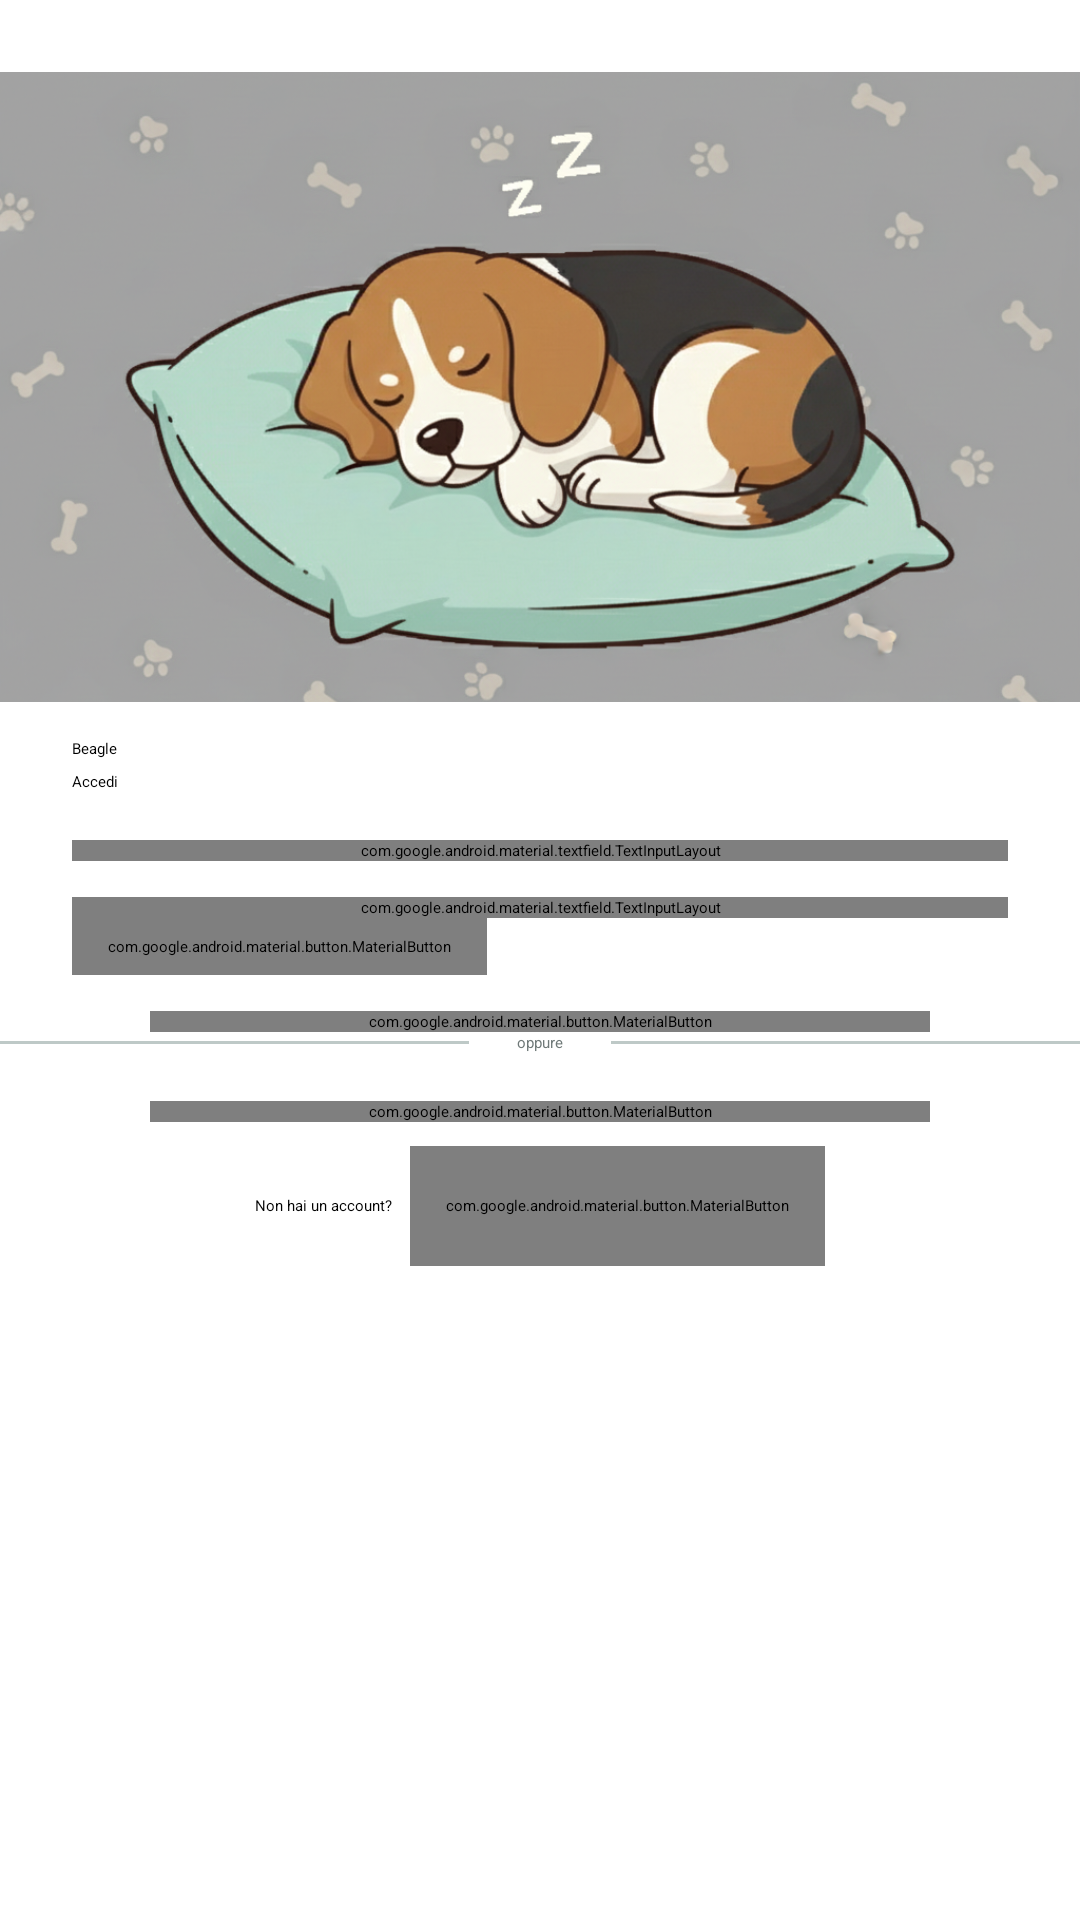

Write the Android layout XML for this screen, with the resource values it uses.
<!-- AndroidManifest.xml: application theme Theme.Beagle -->
<!-- res/layout/fragment_login.xml -->
<?xml version="1.0" encoding="utf-8"?>
<androidx.core.widget.NestedScrollView
    xmlns:android="http://schemas.android.com/apk/res/android"
    xmlns:app="http://schemas.android.com/apk/res-auto"
    xmlns:tools="http://schemas.android.com/tools"
    android:id="@+id/login_root"
    android:layout_width="match_parent"
    android:layout_height="match_parent"
    android:fillViewport="true"
    android:paddingTop="24dp"
    android:paddingBottom="24dp"
    tools:context=".ui.welcome.fragment.LoginFragment">

    <androidx.constraintlayout.widget.ConstraintLayout
        android:layout_width="match_parent"
        android:layout_height="wrap_content">

        

        <ImageView
            android:id="@+id/header_login"
            android:layout_width="0dp"
            android:layout_height="210dp"
            android:contentDescription="@null"
            android:scaleType="centerCrop"
            android:src="@drawable/header_login"
            app:layout_constraintEnd_toEndOf="parent"
            app:layout_constraintHorizontal_bias="0.0"
            app:layout_constraintStart_toStartOf="parent"
            app:layout_constraintTop_toTopOf="parent" />

        <TextView
            android:id="@+id/tvWelcomeTitle"
            android:layout_width="0dp"
            android:layout_height="wrap_content"
            android:layout_marginStart="24dp"
            android:layout_marginEnd="24dp"
            android:layout_marginTop="12dp"
            android:text="@string/app_name"
            android:textAppearance="@style/TextAppearance.Material3.HeadlineLarge"
            app:layout_constraintTop_toBottomOf="@id/header_login"
            app:layout_constraintStart_toStartOf="parent"
            app:layout_constraintEnd_toEndOf="parent" />

        <TextView
            android:id="@+id/tvWelcomeSubtitle"
            android:layout_width="0dp"
            android:layout_height="wrap_content"
            android:layout_marginStart="24dp"
            android:layout_marginEnd="24dp"
            android:layout_marginTop="4dp"
            android:text="@string/btn_login"
            android:textAppearance="@style/TextAppearance.Material3.BodyLarge"
            app:layout_constraintTop_toBottomOf="@id/tvWelcomeTitle"
            app:layout_constraintStart_toStartOf="parent"
            app:layout_constraintEnd_toEndOf="parent" />

        
        <com.google.android.material.textfield.TextInputLayout
            android:id="@+id/tilEmail"
            style="@style/Widget.Material3.TextInputLayout.FilledBox"
            android:layout_width="0dp"
            android:layout_height="wrap_content"
            android:layout_marginStart="24dp"
            android:layout_marginEnd="24dp"
            android:layout_marginTop="16dp"
            android:hint="@string/hint_email"
            app:boxStrokeWidth="1dp"
            app:boxStrokeWidthFocused="2dp"
            app:boxStrokeColor="@color/textfield_stroke"
            app:boxBackgroundColor="@color/textfield_bg"
            app:hintTextColor="?attr/colorOnSurfaceVariant"
            app:startIconDrawable="@android:drawable/ic_dialog_email"
            app:startIconTint="?attr/colorOnSurfaceVariant"
            app:layout_constraintTop_toBottomOf="@id/tvWelcomeSubtitle"
            app:layout_constraintStart_toStartOf="parent"
            app:layout_constraintEnd_toEndOf="parent">

            <com.google.android.material.textfield.TextInputEditText
                android:id="@+id/etEmail"
                android:layout_width="match_parent"
                android:layout_height="wrap_content"
                android:inputType="textEmailAddress"
                android:autofillHints="emailAddress"
                android:minHeight="56dp"
                android:textSize="16sp"
                android:paddingVertical="10dp"
                android:background="@android:color/transparent"
                android:importantForAutofill="yes" />
        </com.google.android.material.textfield.TextInputLayout>

        
        <com.google.android.material.textfield.TextInputLayout
            android:id="@+id/tilPassword"
            style="@style/Widget.Material3.TextInputLayout.FilledBox"
            android:layout_width="0dp"
            android:layout_height="wrap_content"
            android:layout_marginStart="24dp"
            android:layout_marginEnd="24dp"
            android:layout_marginTop="12dp"
            android:hint="@string/hint_password"
            app:boxStrokeWidth="1dp"
            app:boxStrokeWidthFocused="2dp"
            app:boxStrokeColor="@color/textfield_stroke"
            app:boxBackgroundColor="@color/textfield_bg"
            app:hintTextColor="?attr/colorOnSurfaceVariant"
            app:startIconDrawable="@android:drawable/ic_lock_lock"
            app:startIconTint="?attr/colorOnSurfaceVariant"
            app:endIconMode="password_toggle"
            app:endIconTint="?attr/colorOnSurfaceVariant"
            app:layout_constraintTop_toBottomOf="@id/tilEmail"
            app:layout_constraintStart_toStartOf="parent"
            app:layout_constraintEnd_toEndOf="parent">

            <com.google.android.material.textfield.TextInputEditText
                android:id="@+id/etPassword"
                android:layout_width="match_parent"
                android:layout_height="wrap_content"
                android:inputType="textPassword"
                android:autofillHints="password"
                android:minHeight="56dp"
                android:textSize="16sp"
                android:paddingVertical="10dp"
                android:background="@android:color/transparent"
                android:importantForAutofill="yes" />
        </com.google.android.material.textfield.TextInputLayout>

        
        <com.google.android.material.button.MaterialButton
            android:id="@+id/btnForgot"
            style="@style/Widget.Material3.Button.TextButton"
            android:layout_width="wrap_content"
            android:layout_height="wrap_content"
            android:text="@string/forgot_password"
            android:textAllCaps="false"
            android:layout_marginStart="24dp"
            app:layout_constraintTop_toBottomOf="@id/tilPassword"
            app:layout_constraintStart_toStartOf="parent" />

        
        <com.google.android.material.button.MaterialButton
            android:id="@+id/btnLogin"
            style="@style/Widget.Material3.Button.ElevatedButton"
            android:layout_width="0dp"
            android:layout_height="wrap_content"
            android:text="@string/btn_login"
            android:layout_marginStart="50dp"
            android:layout_marginEnd="50dp"
            android:layout_marginTop="12dp"
            app:layout_constraintTop_toBottomOf="@id/btnForgot"
            app:layout_constraintStart_toStartOf="parent"
            app:layout_constraintEnd_toEndOf="parent"/>

        
        <androidx.constraintlayout.widget.ConstraintLayout
            android:id="@+id/dividerOrContainer"
            android:layout_width="0dp"
            android:layout_height="wrap_content"
            android:layout_marginTop="@dimen/margin_medium"
            android:layout_marginStart="@dimen/margin_verylarge"
            android:layout_marginEnd="@dimen/margin_verylarge"
            app:layout_constraintTop_toBottomOf="@id/btnLogin"
            app:layout_constraintStart_toStartOf="parent"
            app:layout_constraintEnd_toEndOf="parent">

            <View
                android:id="@+id/divLeft"
                android:layout_width="0dp"
                android:layout_height="1dp"
                android:background="@color/md_theme_outlineVariant"
                app:layout_constraintTop_toTopOf="parent"
                app:layout_constraintBottom_toBottomOf="parent"
                app:layout_constraintStart_toStartOf="parent"
                app:layout_constraintEnd_toStartOf="@+id/tvOr"
                app:layout_constraintHorizontal_weight="1"/>

            <TextView
                android:id="@+id/tvOr"
                android:layout_width="wrap_content"
                android:layout_height="wrap_content"
                android:text="@string/or"
                android:textAppearance="@style/TextAppearance.Material3.BodyMedium"
                android:textColor="@color/md_theme_outline"
                android:layout_marginStart="16dp"
                android:layout_marginEnd="16dp"
                app:layout_constraintTop_toTopOf="parent"
                app:layout_constraintBottom_toBottomOf="parent"
                app:layout_constraintStart_toEndOf="@id/divLeft"
                app:layout_constraintEnd_toStartOf="@+id/divRight" />

            <View
                android:id="@+id/divRight"
                android:layout_width="0dp"
                android:layout_height="1dp"
                android:background="@color/md_theme_outlineVariant"
                app:layout_constraintTop_toTopOf="parent"
                app:layout_constraintBottom_toBottomOf="parent"
                app:layout_constraintStart_toEndOf="@id/tvOr"
                app:layout_constraintEnd_toEndOf="parent"
                app:layout_constraintHorizontal_weight="1"/>
        </androidx.constraintlayout.widget.ConstraintLayout>

        
        <com.google.android.material.button.MaterialButton
            android:id="@+id/btnGoogle"
            style="@style/Widget.Material3.Button.ElevatedButton"
            android:layout_width="0dp"
            android:layout_height="wrap_content"
            android:text="@string/continue_with_google"
            android:layout_marginStart="50dp"
            android:layout_marginEnd="50dp"
            android:layout_marginTop="16dp"
            app:layout_constraintTop_toBottomOf="@id/dividerOrContainer"
            app:layout_constraintStart_toStartOf="parent"
            app:layout_constraintEnd_toEndOf="parent"/>

        
        <LinearLayout
            android:id="@+id/registerPromptContainer"
            android:layout_width="wrap_content"
            android:layout_height="wrap_content"
            android:orientation="horizontal"
            android:gravity="center_vertical"
            android:layout_marginTop="8dp"
            app:layout_constraintTop_toBottomOf="@id/btnGoogle"
            app:layout_constraintStart_toStartOf="parent"
            app:layout_constraintEnd_toEndOf="parent">

            <TextView
                android:id="@+id/tvNoAccountLabel"
                style="@style/TextAppearance.Material3.BodyMedium"
                android:layout_width="wrap_content"
                android:layout_height="wrap_content"
                android:text="@string/have_account" />

            <com.google.android.material.button.MaterialButton
                android:id="@+id/tvGoRegister"
                style="@style/Widget.Material3.Button.TextButton"
                android:layout_width="wrap_content"
                android:layout_height="40dp"
                android:minHeight="40dp"
                android:textAllCaps="false"
                android:text="@string/btn_register"
                android:layout_marginStart="6dp"
                android:contentDescription="@string/btn_register"/>
        </LinearLayout>

    </androidx.constraintlayout.widget.ConstraintLayout>
</androidx.core.widget.NestedScrollView>
<!-- resources referenced by this layout -->
<resources>
  <color name="md_theme_outline">#6F7978</color>
  <color name="md_theme_outlineVariant">#BEC9C7</color>
  <!-- drawable header_login: png bitmap (drawable, 887420 bytes) -->
  <string name="app_name">Beagle</string>
  <string name="btn_login">Accedi</string>
  <string name="btn_register">Crea un nuovo account</string>
  <string name="continue_with_google">Continua con Google</string>
  <string name="forgot_password">Hai dimenticato la password?</string>
  <string name="have_account">Non hai un account?</string>
  <string name="hint_email">Email</string>
  <string name="hint_password">Password</string>
  <string name="or">oppure</string>
</resources>
